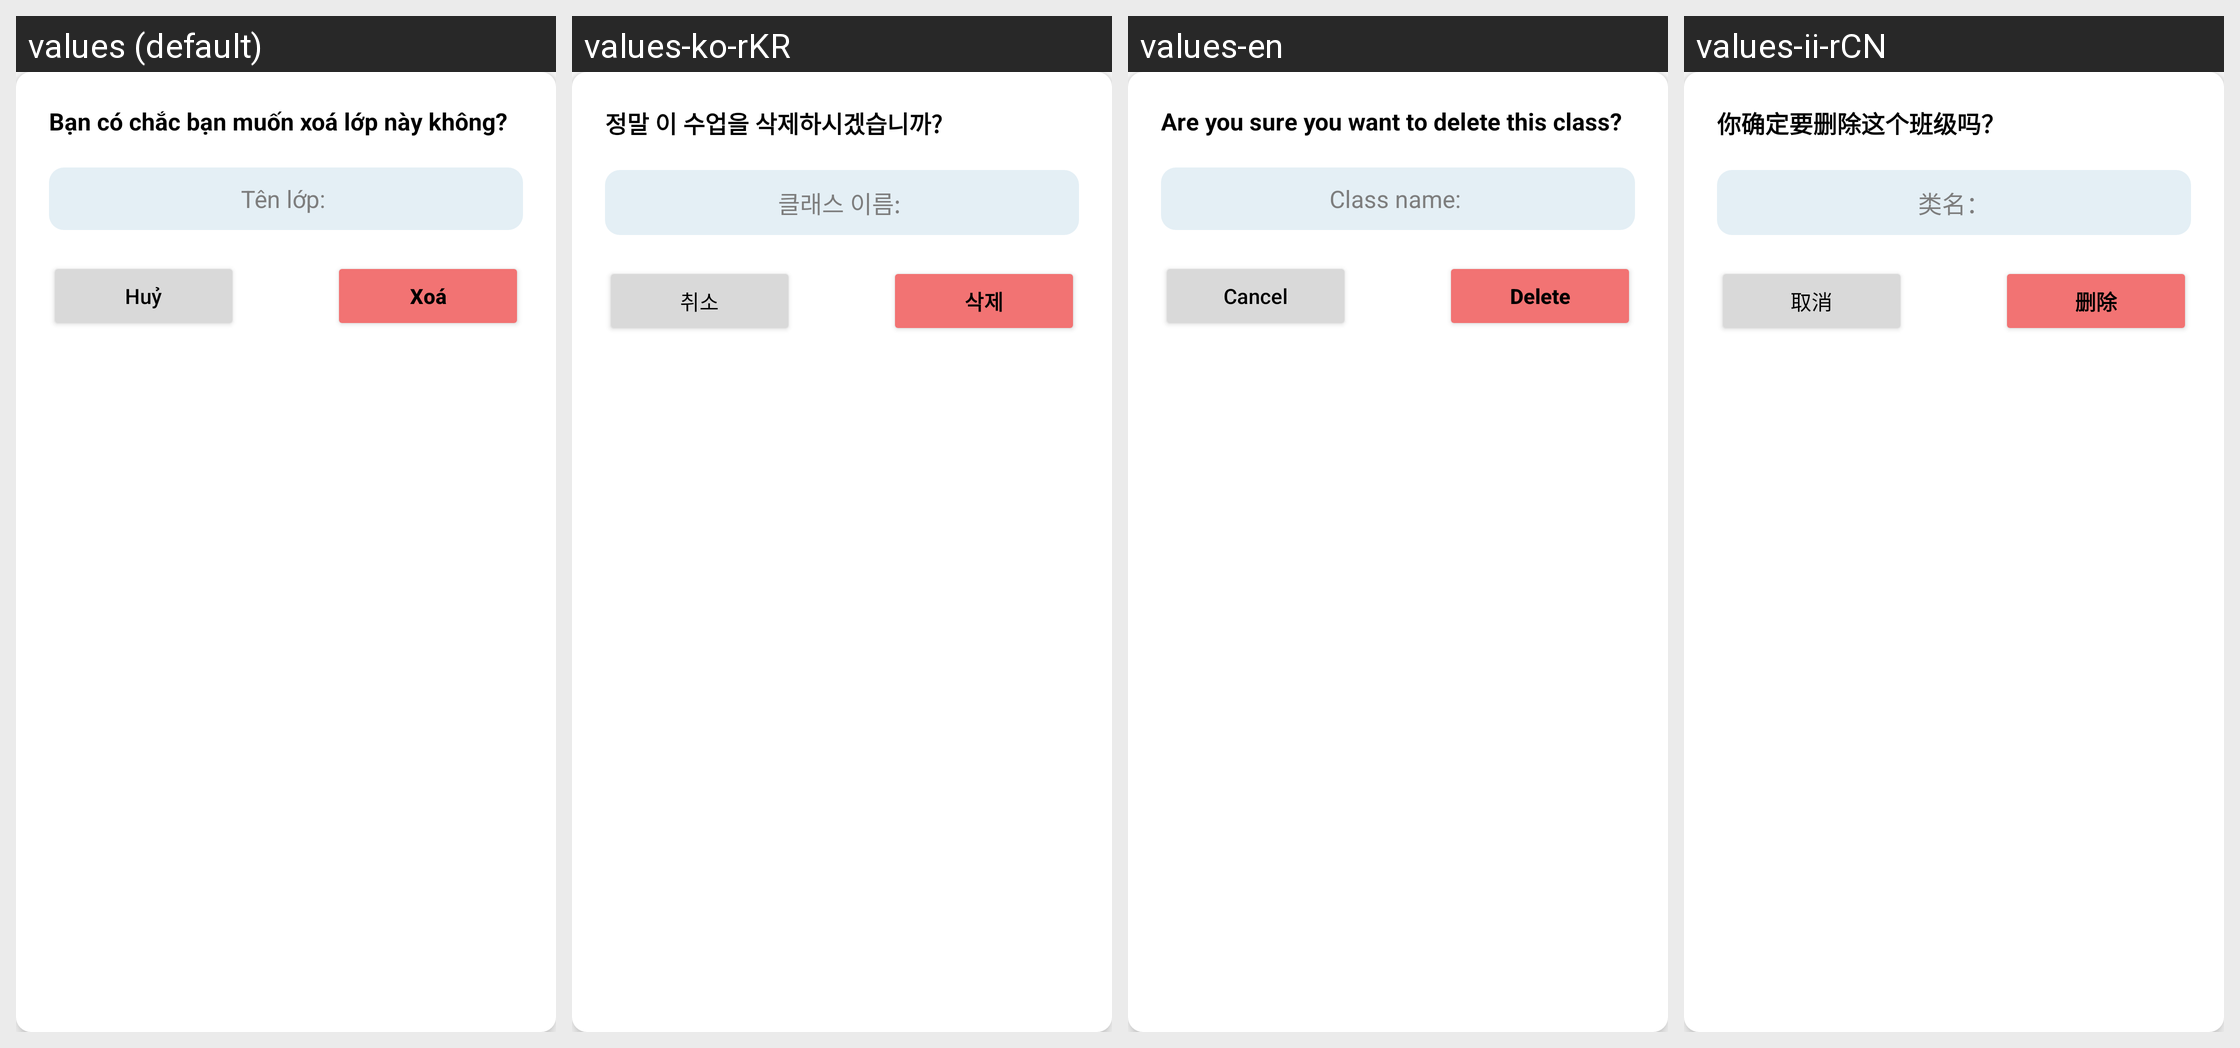

For this localized Android screen grid, give each drawn string resource with its value in every locale shown.
Android screen res/layout/dialog_delete_class.xml rendered under 4 locales, left to right: values (default), values-ko-rKR, values-en, values-ii-rCN. Device: Nexus 5 (rendered at 1080×1920; each locale shown at half size, 540×960, under a caption strip naming it); theme Theme.Atendance.
Strings drawn on this screen, with the default value and each locale's value (text and hints the layout hard-codes, and strings that could not be matched under every locale, appear in the picture but are not listed):

deleteClass
  values: Bạn có chắc bạn muốn xoá lớp này không?
  values-ko-rKR: 정말 이 수업을 삭제하시겠습니까?
  values-en: Are you sure you want to delete this class?
  values-ii-rCN: 你确定要删除这个班级吗？

className
  values: Tên lớp: 
  values-ko-rKR: 클래스 이름: 
  values-en: Class name: 
  values-ii-rCN: 类名：

cancel
  values: Huỷ
  values-ko-rKR: 취소
  values-en: Cancel
  values-ii-rCN: 取消

delete
  values: Xoá
  values-ko-rKR: 삭제
  values-en: Delete
  values-ii-rCN: 删除
